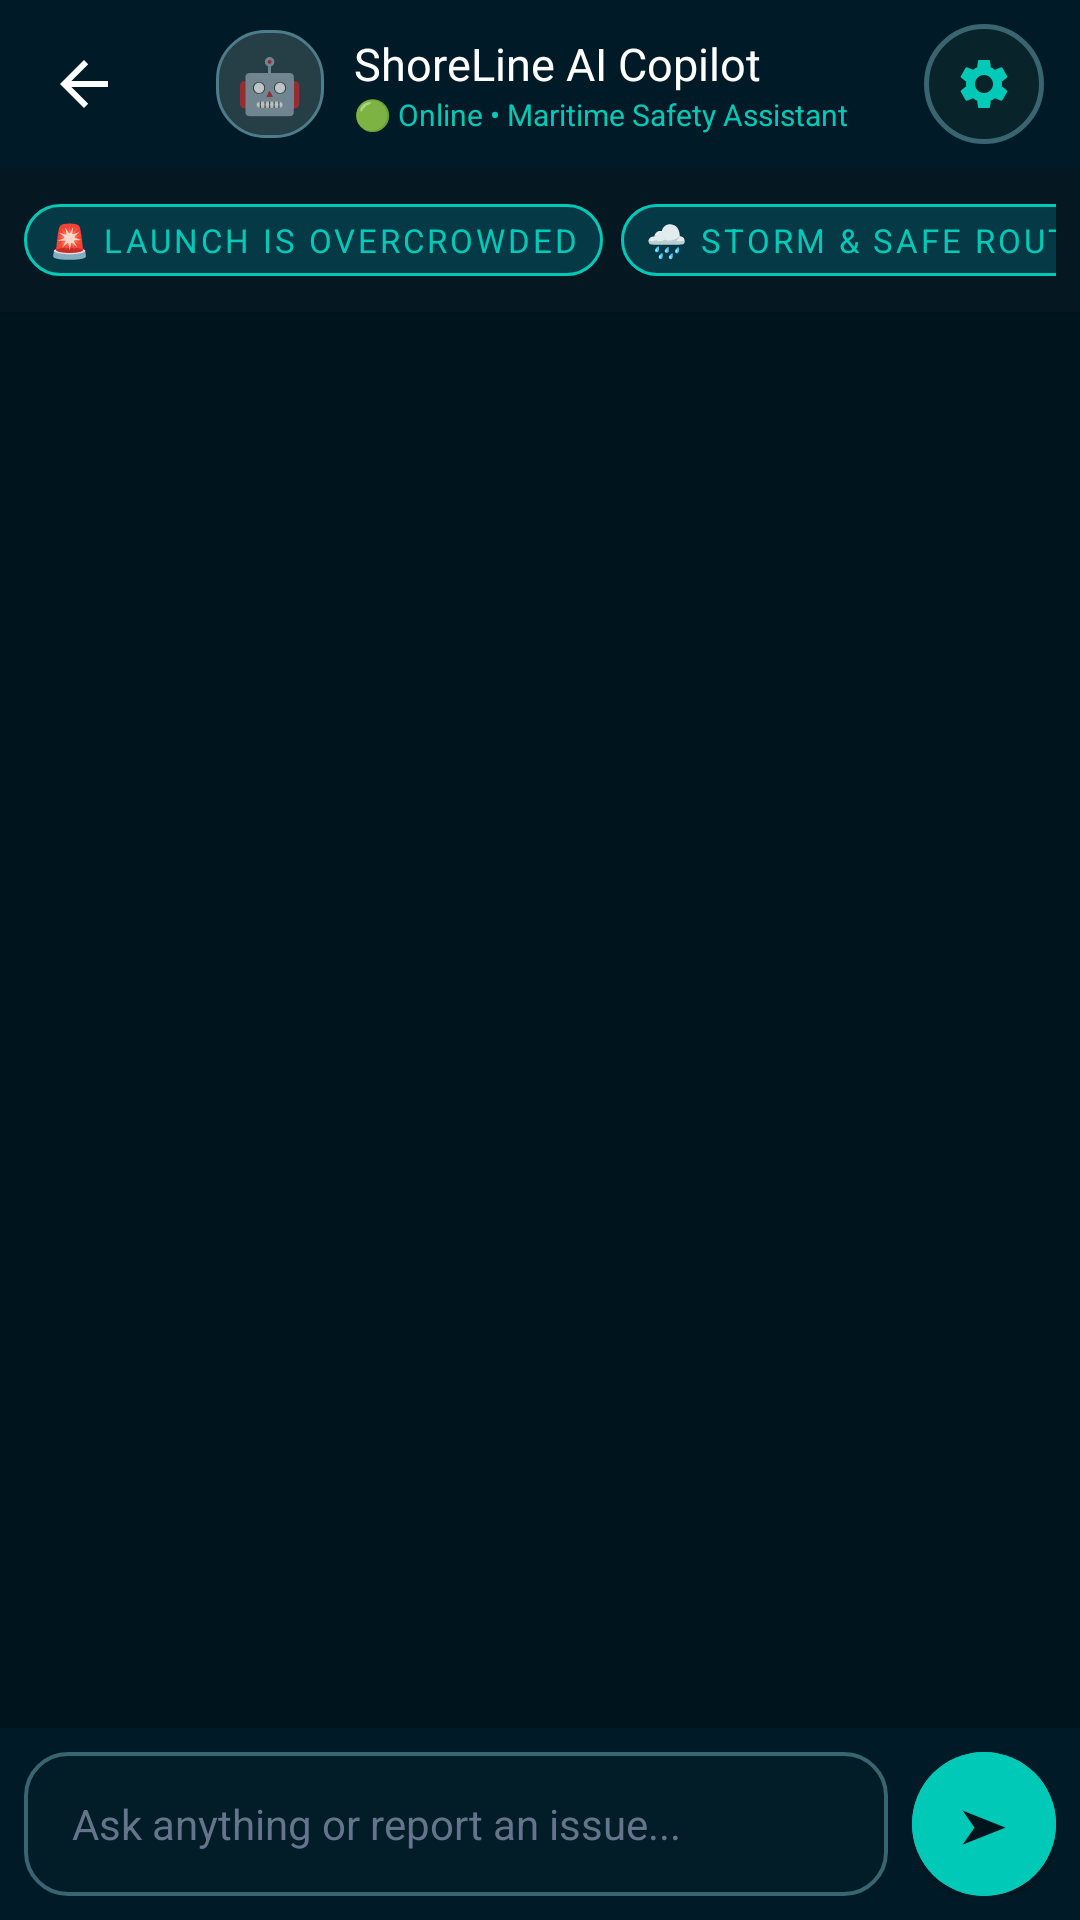

Reconstruct the res/layout file that produces this screen, plus the resources it refers to.
<!-- AndroidManifest.xml: application theme Theme.ShoreLine -->
<!-- res/layout/activity_ai_chat.xml -->
<?xml version="1.0" encoding="utf-8"?>
<LinearLayout xmlns:android="http://schemas.android.com/apk/res/android"
    xmlns:app="http://schemas.android.com/apk/res-auto"
    xmlns:tools="http://schemas.android.com/tools"
    android:layout_width="match_parent"
    android:layout_height="match_parent"
    android:background="#00141D"
    android:orientation="vertical">

    
    <androidx.appcompat.widget.Toolbar
        android:id="@+id/toolbarChat"
        android:layout_width="match_parent"
        android:layout_height="?attr/actionBarSize"
        android:background="#001B27"
        app:navigationIcon="?attr/homeAsUpIndicator"
        app:navigationIconTint="#FFFFFF">

        <LinearLayout
            android:layout_width="match_parent"
            android:layout_height="match_parent"
            android:gravity="center_vertical"
            android:orientation="horizontal"
            android:paddingEnd="12dp">

            <FrameLayout
                android:layout_width="36dp"
                android:layout_height="36dp"
                android:background="@drawable/bg_navara_chip">

                <TextView
                    android:layout_width="wrap_content"
                    android:layout_height="wrap_content"
                    android:layout_gravity="center"
                    android:text="🤖"
                    android:textSize="18sp" />
            </FrameLayout>

            <LinearLayout
                android:layout_width="0dp"
                android:layout_height="wrap_content"
                android:layout_marginStart="10dp"
                android:layout_weight="1"
                android:orientation="vertical">

                <TextView
                    android:layout_width="wrap_content"
                    android:layout_height="wrap_content"
                    android:fontFamily="sans-serif-black"
                    android:text="ShoreLine AI Copilot"
                    android:textColor="#FFFFFF"
                    android:textSize="15sp" />

                <TextView
                    android:id="@+id/tvAiStatusSubtitle"
                    android:layout_width="wrap_content"
                    android:layout_height="wrap_content"
                    android:fontFamily="sans-serif-medium"
                    android:text="🟢 Online • Maritime Safety Assistant"
                    android:textColor="@color/navara_neon_cyan"
                    android:textSize="10sp" />
            </LinearLayout>

            
            <ImageView
                android:id="@+id/btnApiKeySettings"
                android:layout_width="40dp"
                android:layout_height="40dp"
                android:background="@drawable/bg_navara_glass_card"
                android:clickable="true"
                android:contentDescription="API Key Settings"
                android:focusable="true"
                android:padding="10dp"
                android:src="@drawable/ic_settings"
                app:tint="@color/navara_neon_cyan" />
        </LinearLayout>
    </androidx.appcompat.widget.Toolbar>

    
    <HorizontalScrollView
        android:layout_width="match_parent"
        android:layout_height="wrap_content"
        android:background="#051822"
        android:paddingStart="8dp"
        android:paddingTop="6dp"
        android:paddingEnd="8dp"
        android:paddingBottom="6dp"
        android:scrollbars="none">

        <LinearLayout
            android:layout_width="wrap_content"
            android:layout_height="wrap_content"
            android:gravity="center_vertical"
            android:orientation="horizontal">

            <com.google.android.material.button.MaterialButton
                android:id="@+id/chipOverload"
                style="@style/Widget.MaterialComponents.Button.TextButton"
                android:layout_width="wrap_content"
                android:layout_height="36dp"
                android:layout_marginEnd="6dp"
                android:backgroundTint="#1500E5FF"
                android:fontFamily="sans-serif-bold"
                android:text="🚨 Launch is Overcrowded"
                android:textColor="@color/navara_neon_cyan"
                android:textSize="11sp"
                app:cornerRadius="18dp"
                app:strokeColor="@color/navara_neon_cyan"
                app:strokeWidth="1dp" />

            <com.google.android.material.button.MaterialButton
                android:id="@+id/chipWeather"
                style="@style/Widget.MaterialComponents.Button.TextButton"
                android:layout_width="wrap_content"
                android:layout_height="36dp"
                android:layout_marginEnd="6dp"
                android:backgroundTint="#1500E5FF"
                android:fontFamily="sans-serif-bold"
                android:text="🌧️ Storm &amp; Safe Route"
                android:textColor="@color/navara_neon_cyan"
                android:textSize="11sp"
                app:cornerRadius="18dp"
                app:strokeColor="@color/navara_neon_cyan"
                app:strokeWidth="1dp" />

            <com.google.android.material.button.MaterialButton
                android:id="@+id/chipTracking"
                style="@style/Widget.MaterialComponents.Button.TextButton"
                android:layout_width="wrap_content"
                android:layout_height="36dp"
                android:layout_marginEnd="6dp"
                android:backgroundTint="#1500E5FF"
                android:fontFamily="sans-serif-bold"
                android:text="📍 Track My Launch"
                android:textColor="@color/navara_neon_cyan"
                android:textSize="11sp"
                app:cornerRadius="18dp"
                app:strokeColor="@color/navara_neon_cyan"
                app:strokeWidth="1dp" />

            <com.google.android.material.button.MaterialButton
                android:id="@+id/chipEmergency"
                style="@style/Widget.MaterialComponents.Button.TextButton"
                android:layout_width="wrap_content"
                android:layout_height="36dp"
                android:layout_marginEnd="6dp"
                android:backgroundTint="#20EF4444"
                android:fontFamily="sans-serif-bold"
                android:text="🆘 Sinking / Fire Distress"
                android:textColor="#F87171"
                android:textSize="11sp"
                app:cornerRadius="18dp"
                app:strokeColor="#EF4444"
                app:strokeWidth="1dp" />

            <com.google.android.material.button.MaterialButton
                android:id="@+id/chipVessel"
                style="@style/Widget.MaterialComponents.Button.TextButton"
                android:layout_width="wrap_content"
                android:layout_height="36dp"
                android:backgroundTint="#1500E5FF"
                android:fontFamily="sans-serif-bold"
                android:text="🚢 Vessel Fitness Check"
                android:textColor="@color/navara_neon_cyan"
                android:textSize="11sp"
                app:cornerRadius="18dp"
                app:strokeColor="@color/navara_neon_cyan"
                app:strokeWidth="1dp" />
        </LinearLayout>
    </HorizontalScrollView>

    
    <androidx.recyclerview.widget.RecyclerView
        android:id="@+id/rvChatMessages"
        android:layout_width="match_parent"
        android:layout_height="0dp"
        android:layout_weight="1"
        android:clipToPadding="false"
        android:paddingTop="8dp"
        android:paddingBottom="8dp" />

    
    <LinearLayout
        android:id="@+id/layoutTypingIndicator"
        android:layout_width="wrap_content"
        android:layout_height="wrap_content"
        android:layout_marginStart="14dp"
        android:layout_marginBottom="6dp"
        android:background="@drawable/bg_navara_glass_card"
        android:gravity="center_vertical"
        android:orientation="horizontal"
        android:paddingStart="12dp"
        android:paddingTop="6dp"
        android:paddingEnd="12dp"
        android:paddingBottom="6dp"
        android:visibility="gone"
        tools:visibility="visible">

        <ProgressBar
            android:layout_width="16dp"
            android:layout_height="16dp"
            android:indeterminate="true"
            android:indeterminateTint="@color/navara_neon_cyan" />

        <TextView
            android:layout_width="wrap_content"
            android:layout_height="wrap_content"
            android:layout_marginStart="8dp"
            android:fontFamily="sans-serif-medium"
            android:text="AI Copilot is analyzing..."
            android:textColor="@color/navara_neon_cyan"
            android:textSize="11sp" />
    </LinearLayout>

    
    <LinearLayout
        android:layout_width="match_parent"
        android:layout_height="wrap_content"
        android:background="#001B27"
        android:gravity="center_vertical"
        android:orientation="horizontal"
        android:padding="8dp">

        <EditText
            android:id="@+id/etMessageInput"
            android:layout_width="0dp"
            android:layout_height="48dp"
            android:layout_weight="1"
            android:background="@drawable/bg_spinner_glass"
            android:fontFamily="sans-serif"
            android:hint="Ask anything or report an issue..."
            android:imeOptions="actionSend"
            android:inputType="textCapSentences|textMultiLine"
            android:maxLines="4"
            android:paddingStart="16dp"
            android:paddingEnd="16dp"
            android:textColor="#FFFFFF"
            android:textColorHint="#64748B"
            android:textSize="14sp" />

        <com.google.android.material.button.MaterialButton
            android:id="@+id/btnSendMessage"
            android:layout_width="48dp"
            android:layout_height="48dp"
            android:layout_marginStart="8dp"
            android:backgroundTint="@color/navara_neon_cyan"
            android:insetLeft="0dp"
            android:insetTop="0dp"
            android:insetRight="0dp"
            android:insetBottom="0dp"
            android:text="➤"
            android:textColor="#00141D"
            android:textSize="16sp"
            app:cornerRadius="24dp" />
    </LinearLayout>
</LinearLayout>
<!-- resources referenced by this layout -->
<resources>
  <color name="navara_neon_cyan">#00C9B7</color>
  <!-- drawable bg_navara_chip (drawable) -->
  <?xml version="1.0" encoding="utf-8"?>
  <shape xmlns:android="http://schemas.android.com/apk/res/android"
      android:shape="rectangle">
      <solid android:color="@color/navara_chip_bg" />
      <stroke
          android:width="1dp"
          android:color="@color/navara_chip_stroke" />
      <corners android:radius="16dp" />
  </shape>
  <!-- drawable bg_navara_glass_card (drawable) -->
  <?xml version="1.0" encoding="utf-8"?>
  <shape xmlns:android="http://schemas.android.com/apk/res/android"
      android:shape="rectangle">
      <solid android:color="@color/navara_glass_surface" />
      <stroke
          android:width="1.5dp"
          android:color="@color/navara_glass_border" />
      <corners android:radius="24dp" />
  </shape>
  <!-- drawable bg_spinner_glass (drawable) -->
  <?xml version="1.0" encoding="utf-8"?>
  <shape xmlns:android="http://schemas.android.com/apk/res/android"
      android:shape="rectangle">
      <solid android:color="#400A232D" />
      <stroke
          android:width="1.2dp"
          android:color="@color/navara_glass_border" />
      <corners android:radius="14dp" />
  </shape>
  <!-- drawable ic_settings (drawable) -->
  <vector xmlns:android="http://schemas.android.com/apk/res/android"
      android:width="24dp"
      android:height="24dp"
      android:viewportWidth="24"
      android:viewportHeight="24">
    <path
        android:fillColor="#FFFFFFFF"
        android:pathData="M19.14,12.94c0.04,-0.3 0.06,-0.61 0.06,-0.94c0,-0.32 -0.02,-0.64 -0.07,-0.94l2.03,-1.58c0.18,-0.14 0.23,-0.41 0.12,-0.61l-1.92,-3.32c-0.12,-0.22 -0.37,-0.29 -0.59,-0.22l-2.39,0.96c-0.5,-0.38 -1.03,-0.7 -1.62,-0.94L14.4,2.81c-0.04,-0.24 -0.24,-0.41 -0.48,-0.41h-3.84c-0.24,0 -0.43,0.17 -0.47,0.41L9.25,5.35C8.66,5.59 8.12,5.92 7.63,6.29L5.24,5.33c-0.22,-0.08 -0.47,0 -0.59,0.22L2.74,8.87c-0.12,0.21 -0.08,0.47 0.12,0.61l2.03,1.58c-0.05,0.3 -0.09,0.63 -0.09,0.94s0.02,0.64 0.07,0.94l-2.03,1.58c-0.18,0.14 -0.23,0.41 -0.12,0.61l1.92,3.32c0.12,0.22 0.37,0.29 0.59,0.22l2.39,-0.96c0.5,0.38 1.03,0.7 1.62,0.94l0.36,2.54c0.05,0.24 0.24,0.41 0.48,0.41h3.84c0.24,0 0.44,-0.17 0.47,-0.41l0.36,-2.54c0.59,-0.24 1.13,-0.56 1.62,-0.94l2.39,0.96c0.22,0.08 0.47,0 0.59,-0.22l1.92,-3.32c0.12,-0.22 0.07,-0.47 -0.12,-0.61L19.14,12.94zM12,15.6c-1.98,0 -3.6,-1.62 -3.6,-3.6s1.62,-3.6 3.6,-3.6s3.6,1.62 3.6,3.6S13.98,15.6 12,15.6z"/>
  </vector>
  <color name="navara_chip_bg">#263E46</color>
  <color name="navara_chip_stroke">#4D7C8A</color>
  <color name="navara_glass_surface">#D90B252C</color>
  <color name="navara_glass_border">#386570</color>
  <color name="navara_bg_base">#02181E</color>
  <color name="navara_text_dark">#0A1C20</color>
  <color name="navara_mint">#94D2BD</color>
  <color name="navara_text_title">#FFFFFF</color>
  <color name="navara_text_subtitle">#94D2BD</color>
</resources>
